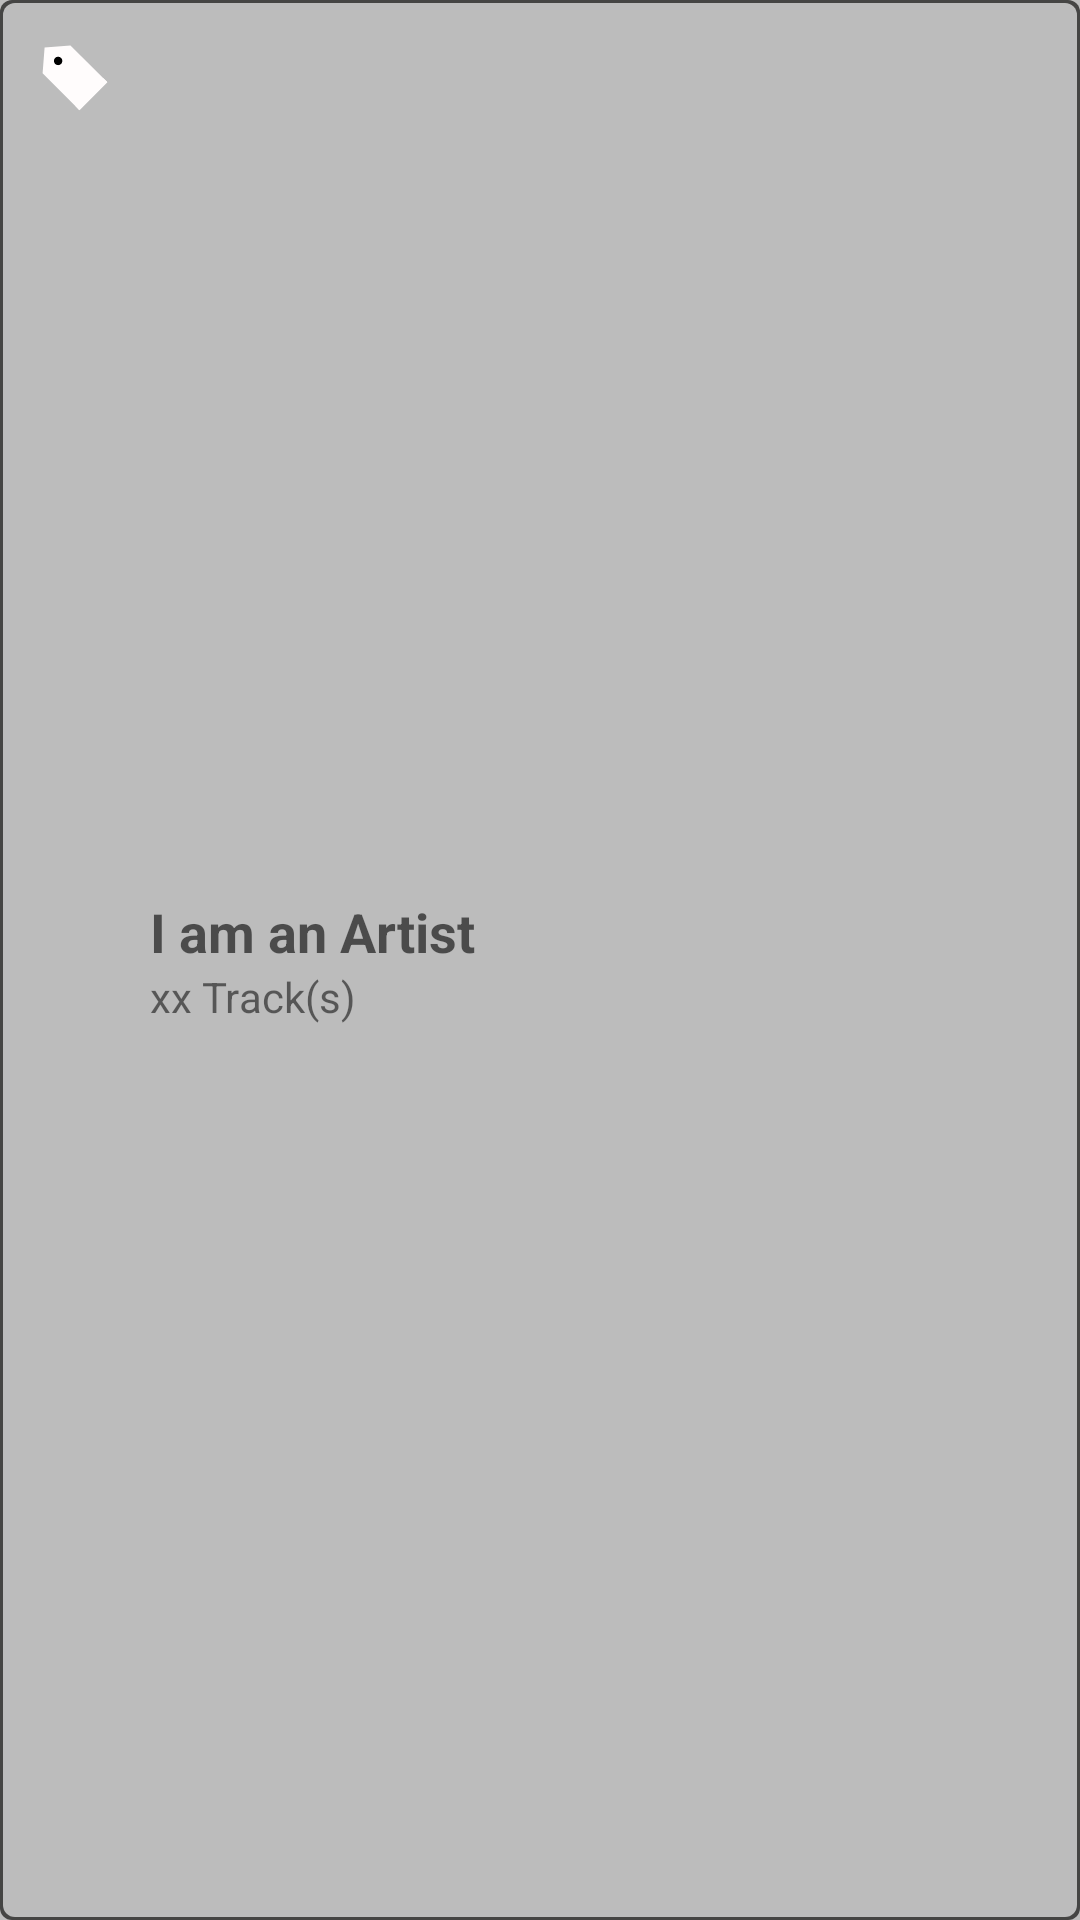

This screen was rendered from an Android layout file. Write that file and the resources it references.
<!-- AndroidManifest.xml: application theme AppThemeLight -->
<!-- res/layout/m_genre_view.xml -->
<?xml version="1.0" encoding="utf-8"?>
<LinearLayout xmlns:android="http://schemas.android.com/apk/res/android"
    android:layout_width="match_parent"
    android:layout_height="wrap_content"
    xmlns:app="http://schemas.android.com/apk/res-auto"
    android:orientation="horizontal"
    android:padding="@dimen/basic_allSides_padding"
    android:background="?listItemBackground"
    android:layout_margin="2dp">

    <ImageView
        android:layout_width="@dimen/basic_SideIcon_artist_LxW_dimen"
        android:layout_height="@dimen/basic_SideIcon_artist_LxW_dimen"
        app:srcCompat="@drawable/icon_genre"/>

    <LinearLayout
        android:layout_width="match_parent"
        android:layout_height="wrap_content"
        android:orientation="vertical"
        android:layout_gravity="center_vertical"
        android:layout_marginLeft="@dimen/basic_allSides_margin">

        <TextView
            android:id="@+id/tv_genreName"
            android:layout_width="match_parent"
            android:layout_height="wrap_content"
            android:textAppearance="?android:textAppearanceMedium"
            android:text="I am an Artist"
            android:textStyle="bold" />

        <TextView
            android:id="@+id/tv_genreTotalTracks"
            android:layout_width="match_parent"
            android:layout_height="wrap_content"
            android:textAppearance="?android:textAppearanceSmall"
            android:text="xx Track(s)"
            android:visibility="visible"/>
    </LinearLayout>

</LinearLayout>
<!-- resources referenced by this layout -->
<resources>
  <dimen name="basic_SideIcon_artist_LxW_dimen">30dp</dimen>
  <dimen name="basic_allSides_margin">10dp</dimen>
  <dimen name="basic_allSides_padding">10dp</dimen>
  <!-- drawable icon_genre (drawable) -->
  <vector android:height="24dp" android:viewportHeight="32.0"
      android:viewportWidth="32.0" android:width="24dp" xmlns:android="http://schemas.android.com/apk/res/android">
      <path android:fillColor="#fffcfc" android:pathData="M4.48,15.38l13.14,13.14l9.9,-9.9l-13.14,-13.14l-9.19,0.71l-0.71,9.19z"/>
      <path android:fillColor="#fffcfc" android:pathData="M25.96,17.06l-9.9,9.9l1.38,1.48l10,-10l-1.48,-1.38z"/>
      <path android:fillColor="#FF000000" android:pathData="M24.83,15.93L14.93,25.83"/>
      <path android:fillColor="#FF000000" android:pathData="M10,11m-1.5,0a1.5,1.5 0,1 1,3 0a1.5,1.5 0,1 1,-3 0"/>
  </vector>
  <style name="AppThemeLight" parent="Theme.AppCompat.Light">
          
          <item name="colorPrimary">@color/colorPrimaryLightTheme</item>
          <item name="colorPrimaryDark">@color/colorPrimaryDarkLightTheme</item>
          <item name="colorAccent">@color/colorAccentLightTheme</item>
          <item name="android:windowBackground">@color/colorWindowbackgroundLightTheme</item>
          <item name="stateButton">@style/StateButtonStyleAppThemeLight</item>
          <item name="audomedaControllerSkin">@style/AudoMedaControllerStyleLight</item>
          <item name="listItemBackground">@drawable/list_item_background_selector_light</item>
          <item name="defFolderIconTint">@color/color_default_folder_tint_Light</item>
          <item name="iconTint">@color/color_icons_tint_Light</item>
      </style>
  <color name="colorPrimaryLightTheme">#607D8B</color>
  <color name="colorPrimaryDarkLightTheme">#455A64</color>
  <color name="colorAccentLightTheme">#0288D1</color>
  <color name="colorWindowbackgroundLightTheme">#BDBDBD</color>
  <style name="StateButtonStyleAppThemeLight" parent="Widget.AppCompat.Button">
          <item name="android:layout_margin">5dp</item>
          <item name="android:background">@drawable/custom_activedisable_button</item>
          <item name="android:textColor">@android:color/white</item>
      </style>
  <style name="AudoMedaControllerStyleLight" parent="Theme.AppCompat.Light">
          
          <item name="android:background">@color/colorPrimaryLightTheme</item>
      </style>
  <!-- drawable list_item_background_selector_light (drawable) -->
  <?xml version="1.0" encoding="utf-8"?>
  <selector xmlns:android="http://schemas.android.com/apk/res/android">
      <item android:state_pressed="true">
          <shape>
              <corners android:radius="4dp"></corners>
              <solid android:color="@color/list_items_background_selector_SelectedLight"></solid>
          </shape>
      </item>
      <item>
          <layer-list>
              <item>
                  <shape android:shape="rectangle">
                      <corners android:radius="4dp"></corners>
                      <solid android:color="#454544"></solid>
                  </shape>
              </item>
              <item android:bottom="1dp" android:left="1dp" android:right="1dp" android:top="1dp">
                  <shape android:shape="rectangle">
                      <corners android:radius="4dp"></corners>
                      <solid android:color="@color/list_items_background_selector_NotSelectedLight"></solid>
                  </shape>
              </item>
          </layer-list>
      </item>
  </selector>
  <color name="color_default_folder_tint_Light">#676969</color>
  <color name="color_icons_tint_Light">#444546</color>
  <color name="list_items_background_selector_SelectedLight">#da67a3bf</color>
  <color name="list_items_background_selector_NotSelectedLight">#bcbcbc</color>
  <color name="customStateButton_active_state_activated">#4DD0E1</color>
  <color name="customStateButton_active_layer1">#72d4dc</color>
  <color name="customStateButton_active_layer2">#353e40</color>
</resources>
